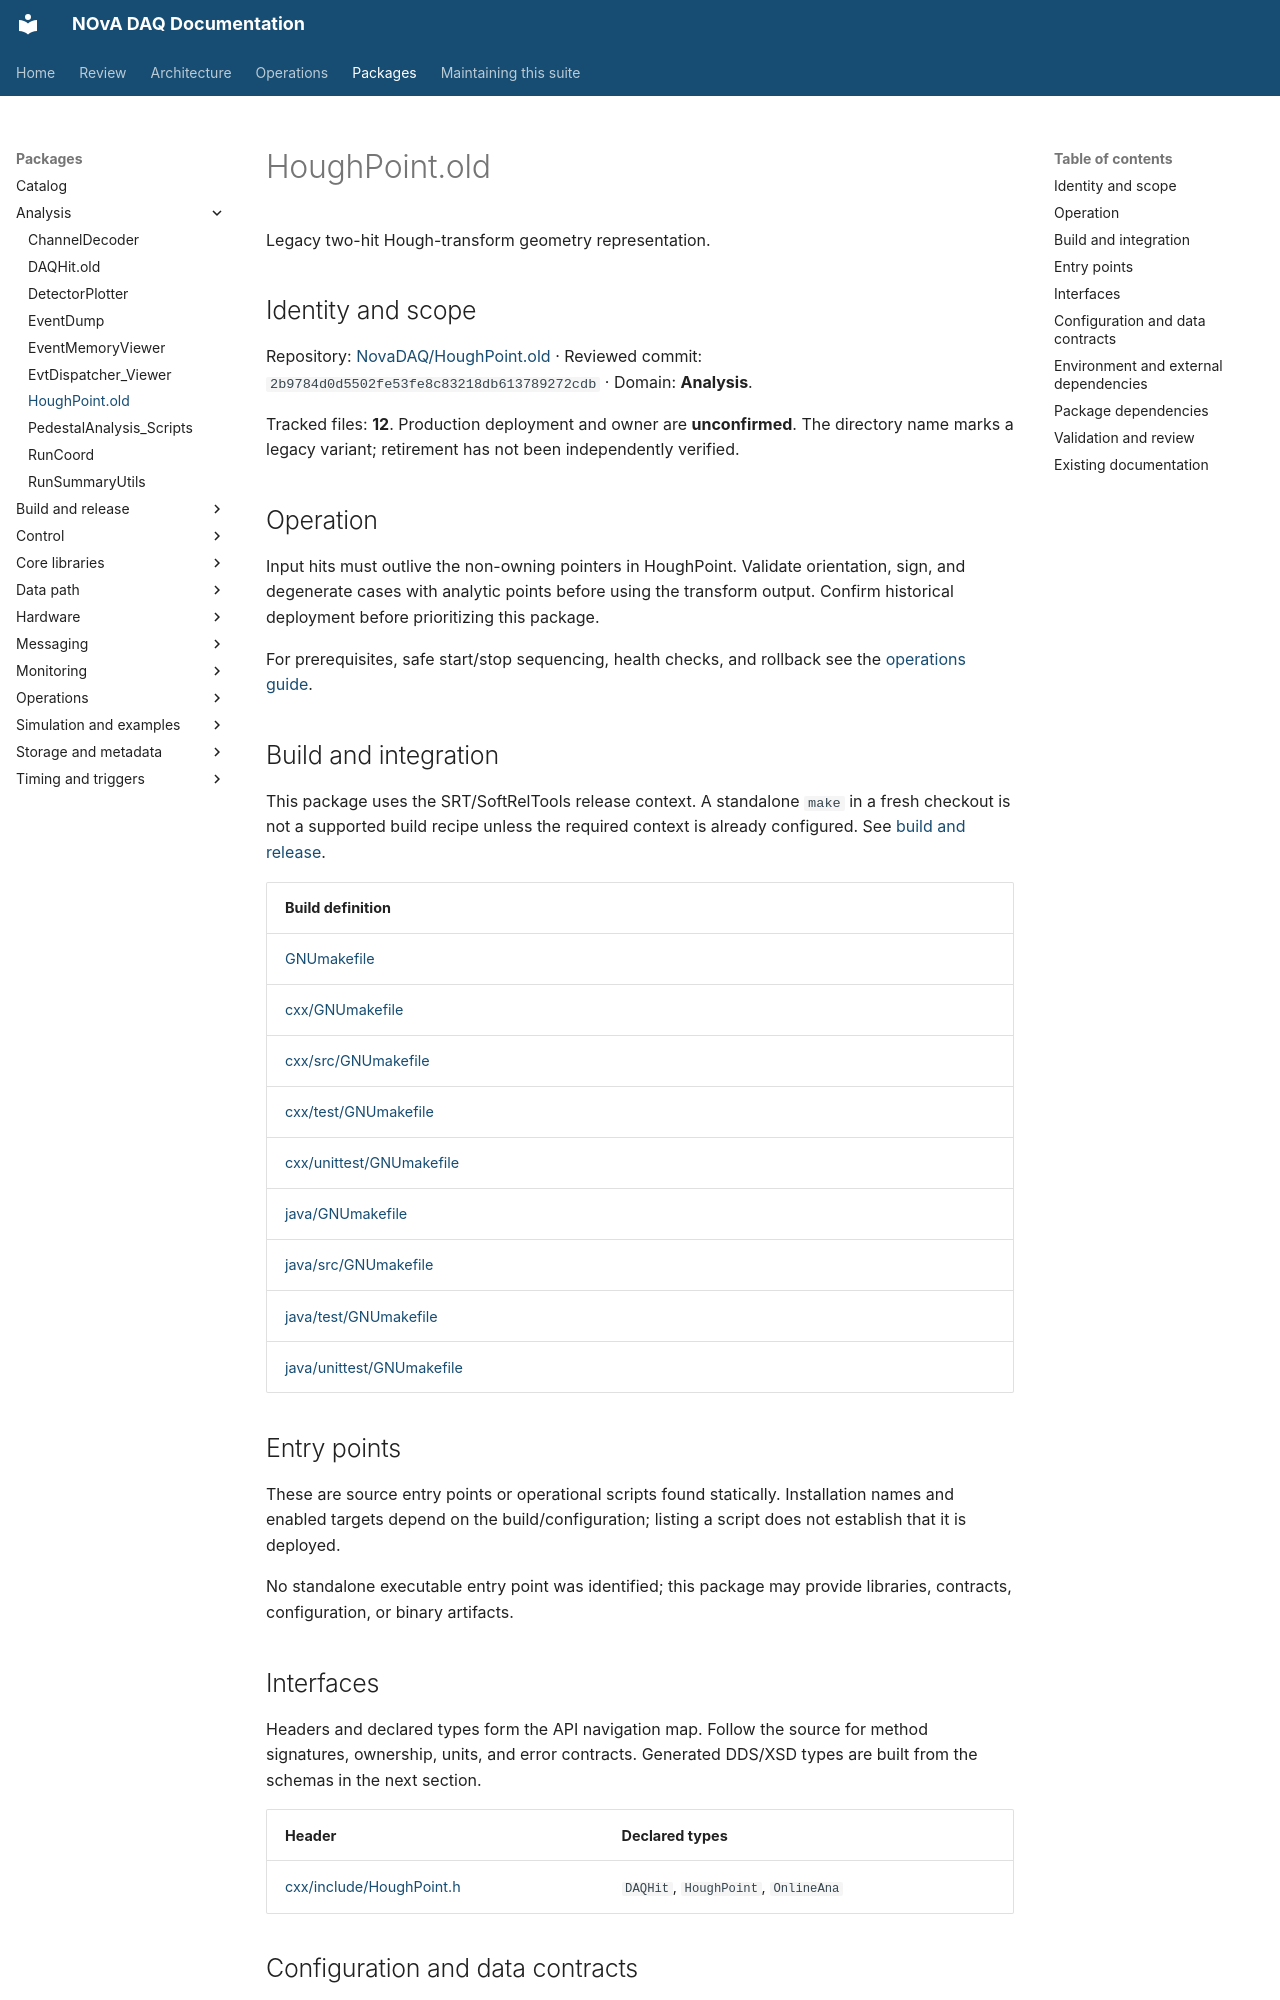

repository: NovaDAQ/novadaq-documentation · page: packages/HoughPoint.old.html · generator: mkdocs

# HoughPoint.old

Legacy two-hit Hough-transform geometry representation.

## Identity and scope

Repository: [NovaDAQ/HoughPoint.old](https://github.com/NovaDAQ/HoughPoint.old) · Reviewed commit: `2b9784d0d5502fe53fe8c83218db613789272cdb` · Domain: **Analysis**.

Tracked files: **12**. Production deployment and owner are **unconfirmed**. The directory name marks a legacy variant; retirement has not been independently verified.

## Operation

Input hits must outlive the non-owning pointers in HoughPoint. Validate orientation, sign, and degenerate cases with analytic points before using the transform output. Confirm historical deployment before prioritizing this package.

For prerequisites, safe start/stop sequencing, health checks, and rollback see the [operations guide](../operations/index.md).

## Build and integration

This package uses the SRT/SoftRelTools release context. A standalone `make` in a fresh checkout is not a supported build recipe unless the required context is already configured. See [build and release](../operations/build.md).

| Build definition |
| --- |
| [GNUmakefile](https://github.com/NovaDAQ/HoughPoint.old/blob/2b9784d0d5502fe53fe8c83218db613789272cdb/GNUmakefile) |
| [cxx/GNUmakefile](https://github.com/NovaDAQ/HoughPoint.old/blob/2b9784d0d5502fe53fe8c83218db613789272cdb/cxx/GNUmakefile) |
| [cxx/src/GNUmakefile](https://github.com/NovaDAQ/HoughPoint.old/blob/2b9784d0d5502fe53fe8c83218db613789272cdb/cxx/src/GNUmakefile) |
| [cxx/test/GNUmakefile](https://github.com/NovaDAQ/HoughPoint.old/blob/2b9784d0d5502fe53fe8c83218db613789272cdb/cxx/test/GNUmakefile) |
| [cxx/unittest/GNUmakefile](https://github.com/NovaDAQ/HoughPoint.old/blob/2b9784d0d5502fe53fe8c83218db613789272cdb/cxx/unittest/GNUmakefile) |
| [java/GNUmakefile](https://github.com/NovaDAQ/HoughPoint.old/blob/2b9784d0d5502fe53fe8c83218db613789272cdb/java/GNUmakefile) |
| [java/src/GNUmakefile](https://github.com/NovaDAQ/HoughPoint.old/blob/2b9784d0d5502fe53fe8c83218db613789272cdb/java/src/GNUmakefile) |
| [java/test/GNUmakefile](https://github.com/NovaDAQ/HoughPoint.old/blob/2b9784d0d5502fe53fe8c83218db613789272cdb/java/test/GNUmakefile) |
| [java/unittest/GNUmakefile](https://github.com/NovaDAQ/HoughPoint.old/blob/2b9784d0d5502fe53fe8c83218db613789272cdb/java/unittest/GNUmakefile) |


## Entry points

These are source entry points or operational scripts found statically. Installation names and enabled targets depend on the build/configuration; listing a script does not establish that it is deployed.

No standalone executable entry point was identified; this package may provide libraries, contracts, configuration, or binary artifacts.

## Interfaces

Headers and declared types form the API navigation map. Follow the source for method signatures, ownership, units, and error contracts. Generated DDS/XSD types are built from the schemas in the next section.

| Header | Declared types |
| --- | --- |
| [cxx/include/HoughPoint.h](https://github.com/NovaDAQ/HoughPoint.old/blob/2b9784d0d5502fe53fe8c83218db613789272cdb/cxx/include/HoughPoint.h) | `DAQHit`, `HoughPoint`, `OnlineAna` |
